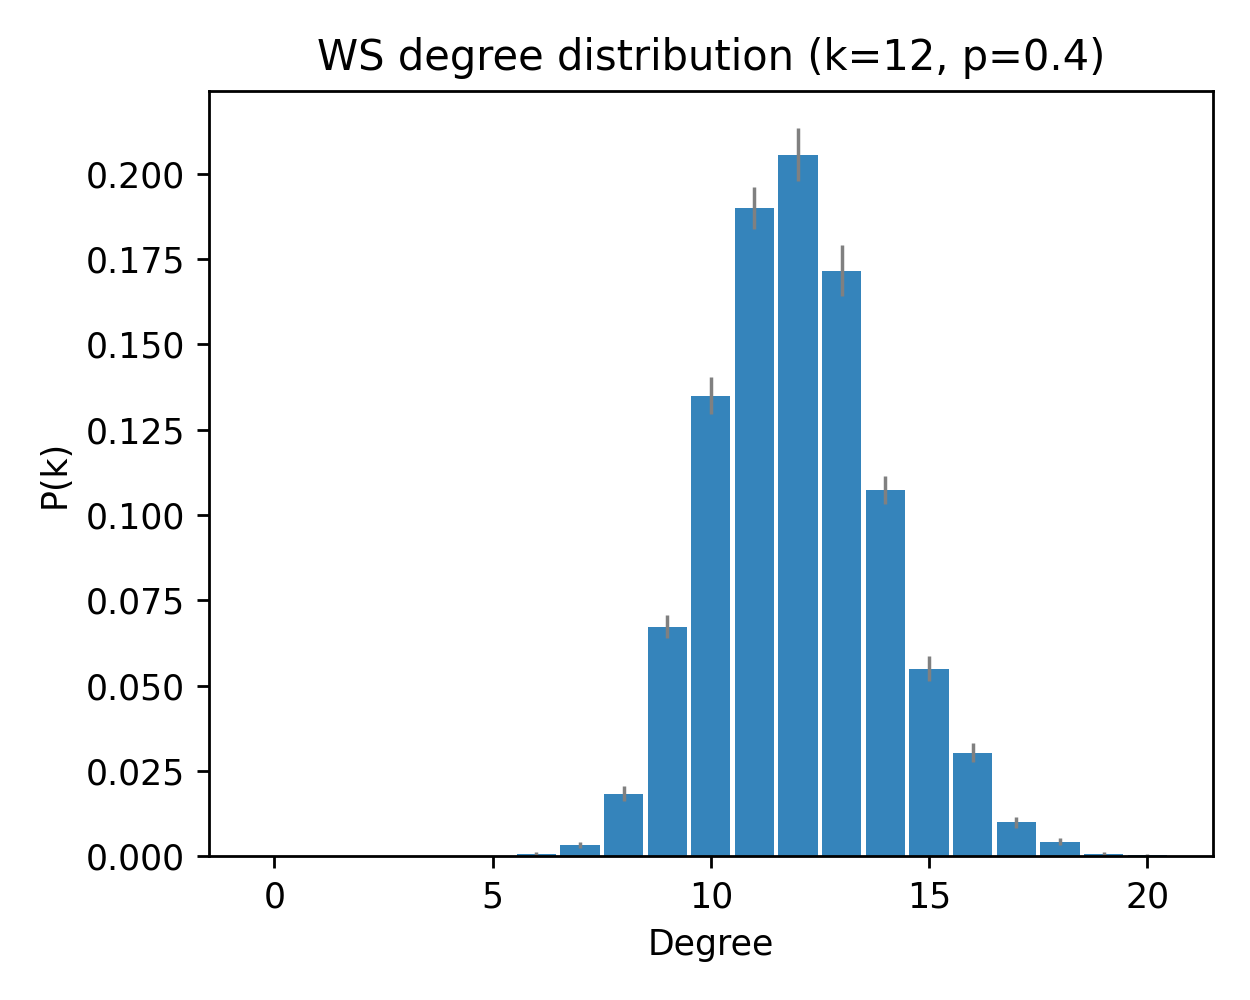

Data behind this chart, as committed beside it:
deg, pk_mean, pk_sem
0, 0.0, 0.0
1, 0.0, 0.0
2, 0.0, 0.0
3, 0.0, 0.0
4, 0.0, 0.0
5, 0.0, 0.0
6, 0.0006667, 0.0004632
7, 0.003333, 0.0009981
8, 0.01833, 0.002202
9, 0.06733, 0.003488
10, 0.135, 0.005482
11, 0.19, 0.006196
12, 0.2057, 0.007845
13, 0.1717, 0.007597
14, 0.1073, 0.004205
15, 0.055, 0.003768
16, 0.03033, 0.002774
17, 0.01, 0.001661
18, 0.004333, 0.001143
19, 0.0006667, 0.0004632
20, 0.0003333, 0.0003333
